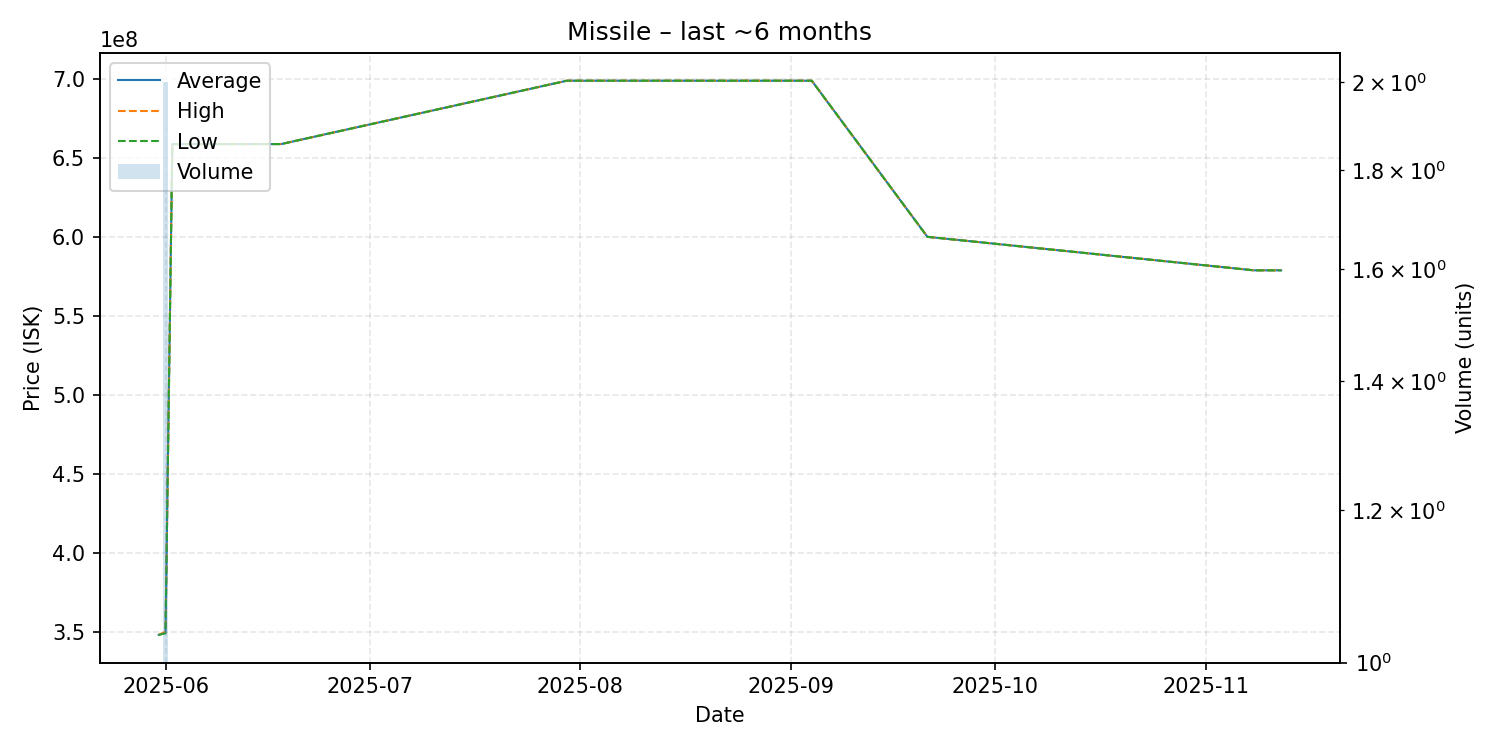

The file beside this chart, header and first rows:
date, average, highest, lowest, order_count, volume
2025-05-31, 348000000, 348000000, 348000000, 1, 1
2025-06-01, 349500000, 350000000, 349000000, 2, 2
2025-06-02, 658600000, 658600000, 658600000, 1, 1
2025-06-18, 658600000, 658600000, 658600000, 1, 1
2025-07-30, 698700000, 698700000, 698700000, 1, 1
2025-08-04, 698700000, 698700000, 698700000, 1, 1
2025-08-06, 698700000, 698700000, 698700000, 1, 1
2025-08-31, 698700000, 698700000, 698700000, 1, 1
2025-09-04, 698700000, 698700000, 698700000, 1, 1
2025-09-21, 599900000, 599900000, 599900000, 1, 1
2025-11-08, 578700000, 578700000, 578700000, 1, 1
2025-11-11, 578700000, 578700000, 578700000, 1, 1
2025-11-12, 578700000, 578700000, 578700000, 1, 1
